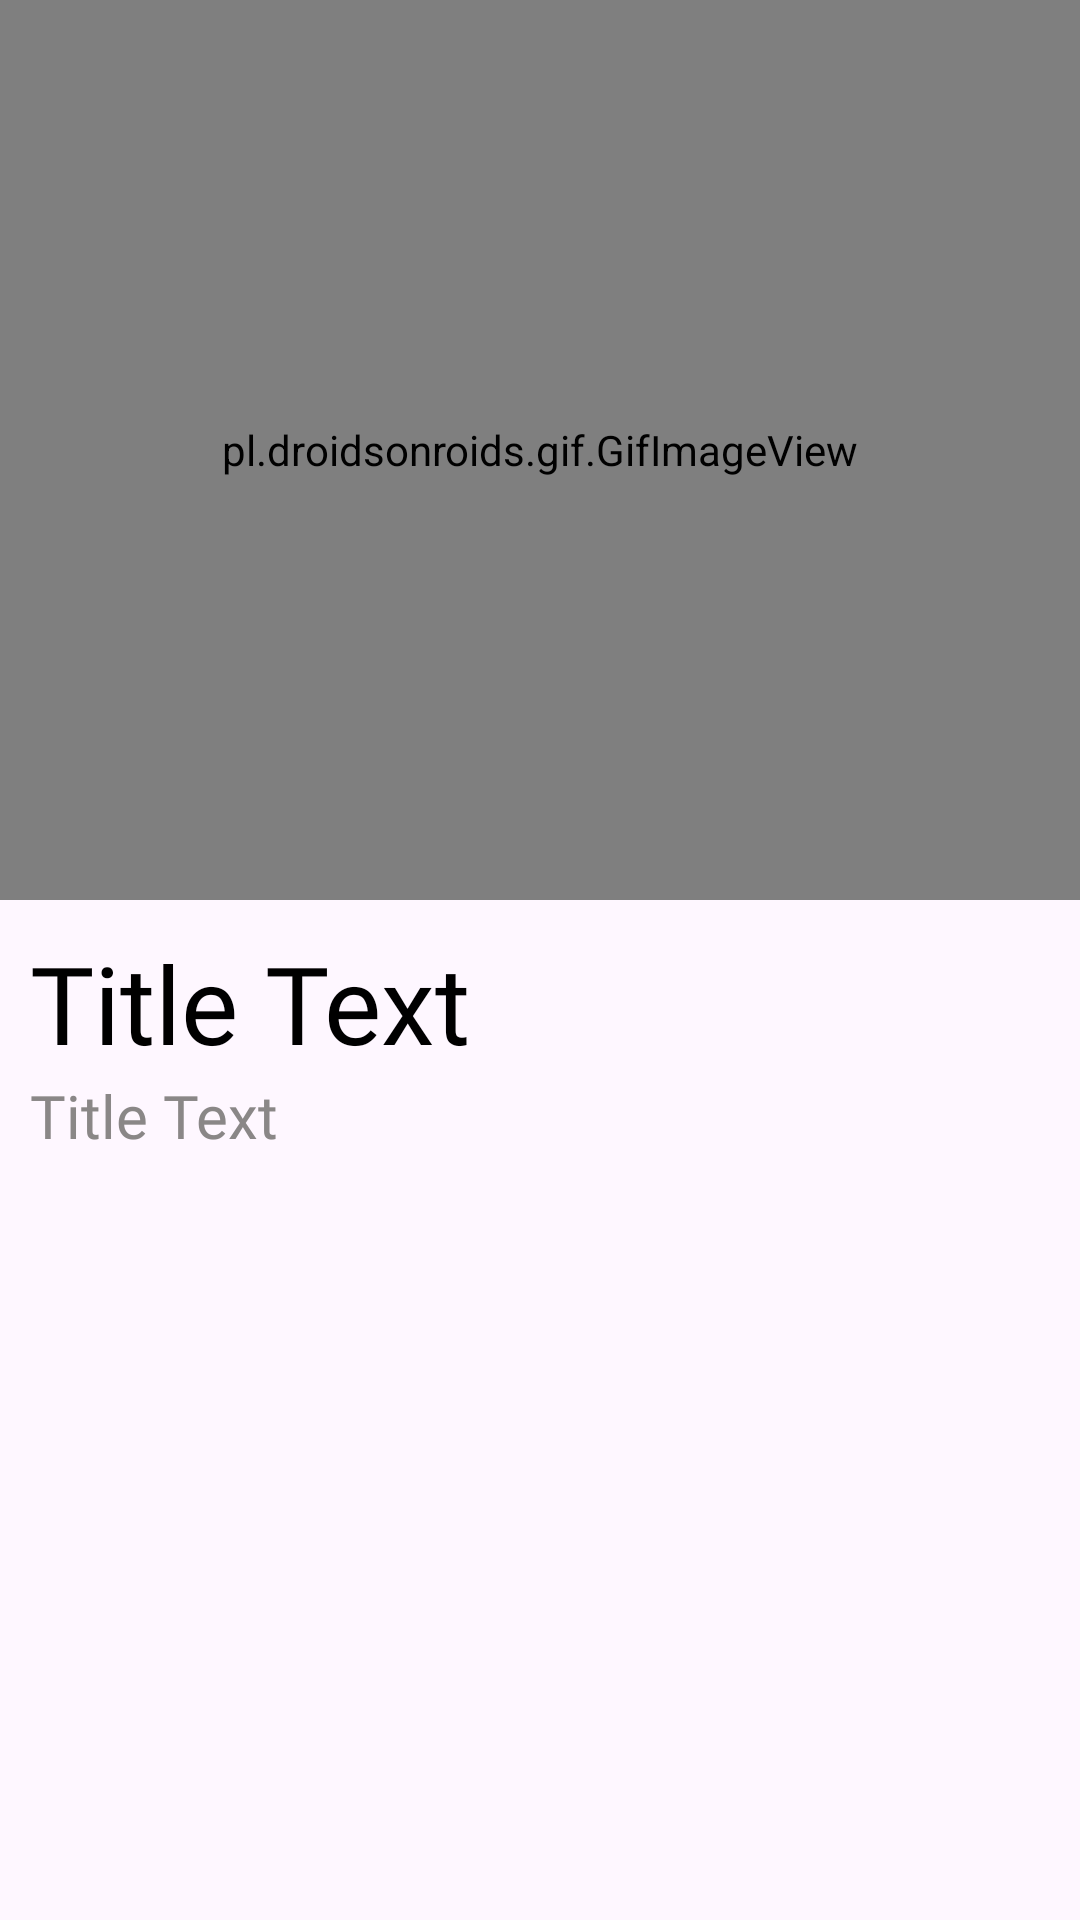

This screen was rendered from an Android layout file. Write that file and the resources it references.
<!-- AndroidManifest.xml: application theme Theme.MOBDEVE_PROJECT -->
<!-- res/layout/activity_indoornavigationresult_itempage.xml -->
<?xml version="1.0" encoding="utf-8"?>
<LinearLayout xmlns:android="http://schemas.android.com/apk/res/android"

    xmlns:app="http://schemas.android.com/apk/res-auto"
    xmlns:tools="http://schemas.android.com/tools"
    android:id="@+id/container"
    android:layout_width="match_parent"
    android:layout_height="match_parent"
    android:orientation="vertical">

    <pl.droidsonroids.gif.GifImageView
        android:id="@+id/ivImage"
        android:layout_width="match_parent"
        android:layout_height="300dp"
        android:layout_above="@+id/tvTitle"
        android:layout_marginBottom="10dp"

        android:clickable="false"
        android:focusable="true"
        android:foreground="?selectableItemBackground"
        android:src="@mipmap/ic_launcher_round"/>

    <TextView
        android:id="@+id/tvTitle"
        android:layout_width="wrap_content"
        android:layout_height="wrap_content"
        android:text="Title Text"
        android:textColor="#000000"
        android:textSize="36dp"
        android:layout_gravity="left"
        android:layout_marginLeft="10dp"
        android:fontFamily="@font/roboto_bold" />

    <TextView
        android:id="@+id/tvTitle2"
        android:layout_width="wrap_content"
        android:layout_height="wrap_content"
        android:text="Title Text"
        android:textColor="#8a8787"
        android:textSize="20dp"
        android:layout_gravity="left"
        android:layout_marginLeft="10dp"
        android:fontFamily="@font/roboto" />

</LinearLayout>
<!-- resources referenced by this layout -->
<resources>
  <style name="Theme.MOBDEVE_PROJECT" parent="Base.Theme.MOBDEVE_PROJECT" />
  <style name="Base.Theme.MOBDEVE_PROJECT" parent="Theme.Material3.DayNight.NoActionBar">
          
          
      </style>
</resources>
